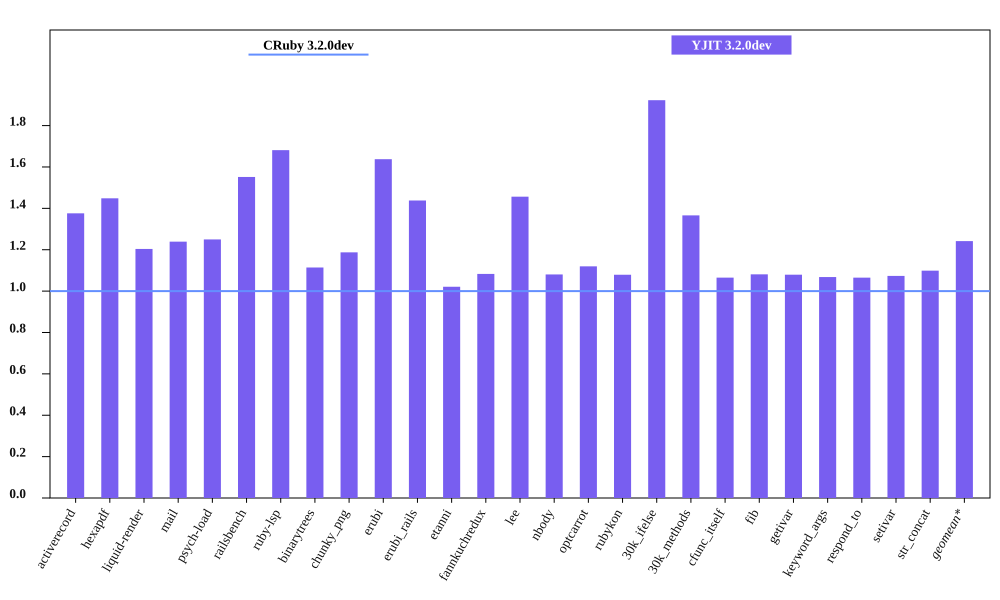

Values plotted in this chart, from the file beside it:
bench, CRuby 3.2.0dev mem (MiB), YJIT 3.2.0dev mem (MiB), Inline Code, Outlined Code, YJIT Mem overhead
activerecord, 64.3, 88.47, 3, 3
hexapdf, 269.3, 390.1, 2, 2
liquid-render, 31.17, 37.52, 1, 1
mail, 49.14, 60.88, 2, 2
psych-load, 35.98, 44.97, 1, 1
railsbench, 101.7, 157.9, 6, 6
ruby-lsp, 89.93, 151.2, 6, 6
binarytrees, 29.16, 32.49, 1, 1
chunky_png, 45.29, 53.77, 1, 1
erubi, 55.67, 91.17, 1, 1
erubi_rails, 101, 145.2, 5, 5
etanni, 99.08, 101.2, 1, 1
fannkuchredux, 25.2, 27.29, 1, 1
lee, 31.52, 45.91, 1, 1
nbody, 25.08, 27.1, 1, 1
optcarrot, 63.25, 70.82, 1, 1
rubykon, 58.04, 62.63, 1, 1
30k_ifelse, 66.69, 128.2, 6, 6
30k_methods, 58.31, 79.66, 2, 2
cfunc_itself, 25.12, 26.76, 1, 1
fib, 24.92, 26.94, 1, 1
getivar, 25.01, 27, 1, 1
keyword_args, 25.12, 26.83, 1, 1
respond_to, 25.34, 26.99, 1, 1
setivar, 25.0, 26.84, 1, 1
str_concat, 104.5, 114.8, 1, 1
